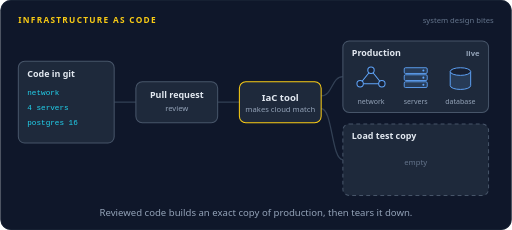
t = 0.00 s
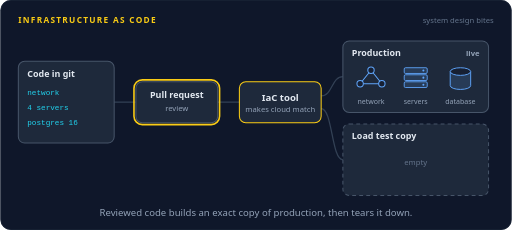
t = 1.35 s
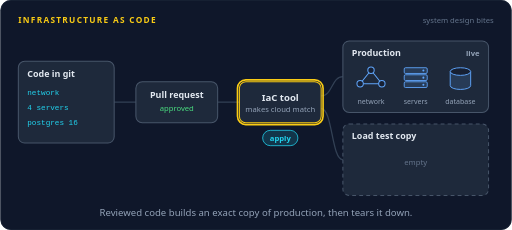
t = 2.63 s
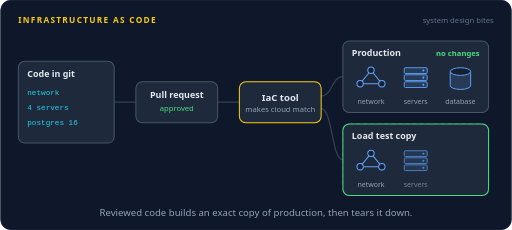
t = 3.91 s
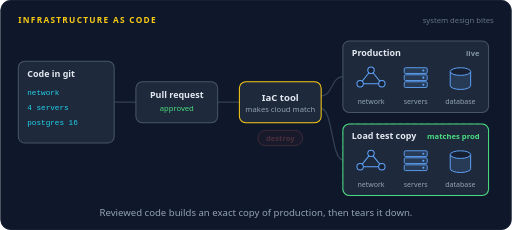
t = 5.33 s
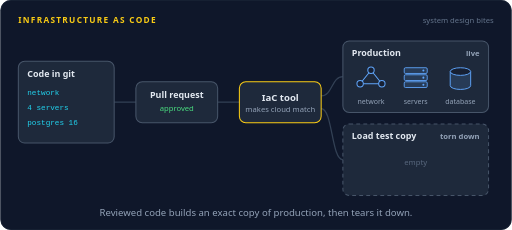
t = 6.60 s

The animated SVG that drew these frames (rendered in a browser with its animation timeline set to each time). Animation: 28 SMIL elements (animate=23,animateMotion=5); one cycle of 8.00 s, repeats indefinitely.

<svg xmlns="http://www.w3.org/2000/svg" width="800" height="360" viewBox="0 0 800 360" role="img" aria-labelledby="title desc"><title id="title">Infrastructure as code</title><desc id="desc">A code file describing a network, 4 servers and a Postgres database goes through a pull request review. The IaC tool finds production already matches, then builds a load test copy with the same network, servers and database. When the test is done the same tool tears the copy down.</desc><rect width="800" height="360" rx="16" fill="#0f172a"/><rect x="0.5" y="0.5" width="799" height="359" rx="16" fill="none" stroke="#1e293b"/><text x="28" y="36" font-family="system-ui,-apple-system,'Segoe UI',Roboto,Helvetica,Arial,sans-serif" font-size="13" font-weight="700" letter-spacing="2" fill="#facc15">INFRASTRUCTURE AS CODE</text><text x="772" y="36" font-family="system-ui,-apple-system,'Segoe UI',Roboto,Helvetica,Arial,sans-serif" font-size="12" fill="#64748b" text-anchor="end">system design bites</text><path d="M178,160 L212,160" fill="none" stroke="#334155" stroke-width="2" stroke-linecap="round" stroke-linejoin="round"></path><path d="M340,160 L374,160" fill="none" stroke="#334155" stroke-width="2" stroke-linecap="round" stroke-linejoin="round"></path><path d="M502,150 C520,150 518,120 536,120" fill="none" stroke="#334155" stroke-width="2" stroke-linecap="round" stroke-linejoin="round"></path><path d="M502,170 C520,170 518,250 536,250" fill="none" stroke="#334155" stroke-width="2" stroke-linecap="round" stroke-linejoin="round"></path><rect x="28" y="96" width="150" height="128" rx="10" fill="#1e293b" stroke="#475569" stroke-width="1.6"/><rect x="25" y="93" width="156" height="134" rx="13" fill="none" stroke="#facc15" stroke-width="2.5" opacity="0"><animate attributeName="opacity" dur="8s" repeatCount="indefinite" calcMode="linear" keyTimes="0;0.025;0.04;0.0975;0.1125;1" values="0;0;1;1;0;0"/></rect><text x="42" y="120" font-family="system-ui,-apple-system,'Segoe UI',Roboto,Helvetica,Arial,sans-serif" font-size="14" font-weight="600" fill="#e2e8f0" text-anchor="start">Code in git</text><text x="42" y="148" font-family="ui-monospace,SFMono-Regular,Menlo,Consolas,monospace" font-size="12" font-weight="400" fill="#22d3ee" text-anchor="start">network</text><text x="42" y="172" font-family="ui-monospace,SFMono-Regular,Menlo,Consolas,monospace" font-size="12" font-weight="400" fill="#22d3ee" text-anchor="start">4 servers</text><text x="42" y="196" font-family="ui-monospace,SFMono-Regular,Menlo,Consolas,monospace" font-size="12" font-weight="400" fill="#22d3ee" text-anchor="start">postgres 16</text><rect x="212" y="128" width="128" height="64" rx="10" fill="#1e293b" stroke="#475569" stroke-width="1.6"/><rect x="209" y="125" width="134" height="70" rx="13" fill="none" stroke="#facc15" stroke-width="2.5" opacity="0"><animate attributeName="opacity" dur="8s" repeatCount="indefinite" calcMode="linear" keyTimes="0;0.1125;0.1275;0.2225;0.2375;1" values="0;0;1;1;0;0"/></rect><text x="276" y="154" font-family="system-ui,-apple-system,'Segoe UI',Roboto,Helvetica,Arial,sans-serif" font-size="14" font-weight="600" fill="#e2e8f0" text-anchor="middle">Pull request</text><g opacity="1"><animate attributeName="opacity" dur="8s" repeatCount="indefinite" calcMode="linear" keyTimes="0;0.1688;0.1875;1" values="1;1;0;0"/><text x="276" y="174" font-family="system-ui,-apple-system,'Segoe UI',Roboto,Helvetica,Arial,sans-serif" font-size="12" font-weight="400" fill="#94a3b8" text-anchor="middle">review</text></g><g opacity="0"><animate attributeName="opacity" dur="8s" repeatCount="indefinite" calcMode="linear" keyTimes="0;0.1875;0.2062;0.9187;0.9375;1" values="0;0;1;1;0;0"/><text x="276" y="174" font-family="system-ui,-apple-system,'Segoe UI',Roboto,Helvetica,Arial,sans-serif" font-size="12" font-weight="400" fill="#4ade80" text-anchor="middle">approved</text></g><g opacity="0"><animate attributeName="opacity" dur="8s" repeatCount="indefinite" calcMode="linear" keyTimes="0;0.9375;0.9563;1" values="0;0;1;1"/><text x="276" y="174" font-family="system-ui,-apple-system,'Segoe UI',Roboto,Helvetica,Arial,sans-serif" font-size="12" font-weight="400" fill="#94a3b8" text-anchor="middle">review</text></g><rect x="374" y="128" width="128" height="64" rx="10" fill="#1e293b" stroke="#facc15" stroke-width="1.6"/><rect x="371" y="125" width="134" height="70" rx="13" fill="none" stroke="#facc15" stroke-width="2.5" opacity="0"><animate attributeName="opacity" dur="8s" repeatCount="indefinite" calcMode="linear" keyTimes="0;0.2875;0.3025;0.3475;0.3625;0.675;0.69;0.7225;0.7375;1" values="0;0;1;1;0;0;1;1;0;0"/></rect><text x="438" y="158" font-family="system-ui,-apple-system,'Segoe UI',Roboto,Helvetica,Arial,sans-serif" font-size="15" font-weight="600" fill="#e2e8f0" text-anchor="middle">IaC tool</text><text x="438" y="175" font-family="system-ui,-apple-system,'Segoe UI',Roboto,Helvetica,Arial,sans-serif" font-size="12" font-weight="400" fill="#94a3b8" text-anchor="middle">makes cloud match</text><rect x="536" y="64" width="228" height="112" rx="10" fill="#1e293b" stroke="#475569" stroke-width="1.6"/><text x="550" y="88" font-family="system-ui,-apple-system,'Segoe UI',Roboto,Helvetica,Arial,sans-serif" font-size="14" font-weight="600" fill="#e2e8f0" text-anchor="start">Production</text><path d="M563,131 L597,131 L580,110 Z" fill="none" stroke="#60a5fa" stroke-width="1.6"/><circle cx="563" cy="131" r="5" fill="#172033" stroke="#60a5fa" stroke-width="1.6"/><circle cx="597" cy="131" r="5" fill="#172033" stroke="#60a5fa" stroke-width="1.6"/><circle cx="580" cy="110" r="5" fill="#172033" stroke="#60a5fa" stroke-width="1.6"/><text x="580" y="162" font-family="system-ui,-apple-system,'Segoe UI',Roboto,Helvetica,Arial,sans-serif" font-size="11" font-weight="400" fill="#94a3b8" text-anchor="middle">network</text><rect x="632" y="106" width="36" height="9" rx="2" fill="#60a5fa" fill-opacity="0.15" stroke="#60a5fa" stroke-width="1.4"/><circle cx="662" cy="110.5" r="1.6" fill="#60a5fa"/><rect x="632" y="117" width="36" height="9" rx="2" fill="#60a5fa" fill-opacity="0.15" stroke="#60a5fa" stroke-width="1.4"/><circle cx="662" cy="121.5" r="1.6" fill="#60a5fa"/><rect x="632" y="128" width="36" height="9" rx="2" fill="#60a5fa" fill-opacity="0.15" stroke="#60a5fa" stroke-width="1.4"/><circle cx="662" cy="132.5" r="1.6" fill="#60a5fa"/><text x="650" y="162" font-family="system-ui,-apple-system,'Segoe UI',Roboto,Helvetica,Arial,sans-serif" font-size="11" font-weight="400" fill="#94a3b8" text-anchor="middle">servers</text><path d="M704,112 v22 a16,6 0 0 0 32,0 v-22" fill="#60a5fa" fill-opacity="0.15" stroke="#60a5fa" stroke-width="1.5"/><ellipse cx="720" cy="112" rx="16" ry="6" fill="#172033" stroke="#60a5fa" stroke-width="1.5"/><text x="720" y="162" font-family="system-ui,-apple-system,'Segoe UI',Roboto,Helvetica,Arial,sans-serif" font-size="11" font-weight="400" fill="#94a3b8" text-anchor="middle">database</text><g opacity="1"><animate attributeName="opacity" dur="8s" repeatCount="indefinite" calcMode="linear" keyTimes="0;0.4;0.4188;1" values="1;1;0;0"/><text x="750" y="88" font-family="system-ui,-apple-system,'Segoe UI',Roboto,Helvetica,Arial,sans-serif" font-size="12" font-weight="600" fill="#94a3b8" text-anchor="end">live</text></g><g opacity="0"><animate attributeName="opacity" dur="8s" repeatCount="indefinite" calcMode="linear" keyTimes="0;0.4188;0.4375;0.6312;0.65;1" values="0;0;1;1;0;0"/><text x="750" y="88" font-family="system-ui,-apple-system,'Segoe UI',Roboto,Helvetica,Arial,sans-serif" font-size="12" font-weight="600" fill="#4ade80" text-anchor="end">no changes</text></g><g opacity="0"><animate attributeName="opacity" dur="8s" repeatCount="indefinite" calcMode="linear" keyTimes="0;0.65;0.6688;1" values="0;0;1;1"/><text x="750" y="88" font-family="system-ui,-apple-system,'Segoe UI',Roboto,Helvetica,Arial,sans-serif" font-size="12" font-weight="600" fill="#94a3b8" text-anchor="end">live</text></g><rect x="536" y="194" width="228" height="112" rx="10" fill="#1e293b" stroke="#475569" stroke-width="1.6" stroke-dasharray="6 5"/><g opacity="0"><animate attributeName="opacity" dur="8s" repeatCount="indefinite" calcMode="linear" keyTimes="0;0.4125;0.4312;0.7812;0.8;1" values="0;0;1;1;0;0"/><rect x="536" y="194" width="228" height="112" rx="10" fill="#1e293b" stroke="#4ade80" stroke-width="1.6"/></g><text x="550" y="218" font-family="system-ui,-apple-system,'Segoe UI',Roboto,Helvetica,Arial,sans-serif" font-size="14" font-weight="600" fill="#e2e8f0" text-anchor="start">Load test copy</text><g opacity="0"><animate attributeName="opacity" dur="8s" repeatCount="indefinite" calcMode="linear" keyTimes="0;0.4375;0.4562;0.7562;0.775;1" values="0;0;1;1;0;0"/><path d="M563,261 L597,261 L580,240 Z" fill="none" stroke="#60a5fa" stroke-width="1.6"/><circle cx="563" cy="261" r="5" fill="#172033" stroke="#60a5fa" stroke-width="1.6"/><circle cx="597" cy="261" r="5" fill="#172033" stroke="#60a5fa" stroke-width="1.6"/><circle cx="580" cy="240" r="5" fill="#172033" stroke="#60a5fa" stroke-width="1.6"/><text x="580" y="292" font-family="system-ui,-apple-system,'Segoe UI',Roboto,Helvetica,Arial,sans-serif" font-size="11" font-weight="400" fill="#94a3b8" text-anchor="middle">network</text></g><g opacity="0"><animate attributeName="opacity" dur="8s" repeatCount="indefinite" calcMode="linear" keyTimes="0;0.475;0.4937;0.7562;0.775;1" values="0;0;1;1;0;0"/><rect x="632" y="236" width="36" height="9" rx="2" fill="#60a5fa" fill-opacity="0.15" stroke="#60a5fa" stroke-width="1.4"/><circle cx="662" cy="240.5" r="1.6" fill="#60a5fa"/><rect x="632" y="247" width="36" height="9" rx="2" fill="#60a5fa" fill-opacity="0.15" stroke="#60a5fa" stroke-width="1.4"/><circle cx="662" cy="251.5" r="1.6" fill="#60a5fa"/><rect x="632" y="258" width="36" height="9" rx="2" fill="#60a5fa" fill-opacity="0.15" stroke="#60a5fa" stroke-width="1.4"/><circle cx="662" cy="262.5" r="1.6" fill="#60a5fa"/><text x="650" y="292" font-family="system-ui,-apple-system,'Segoe UI',Roboto,Helvetica,Arial,sans-serif" font-size="11" font-weight="400" fill="#94a3b8" text-anchor="middle">servers</text></g><g opacity="0"><animate attributeName="opacity" dur="8s" repeatCount="indefinite" calcMode="linear" keyTimes="0;0.5125;0.5312;0.7562;0.775;1" values="0;0;1;1;0;0"/><path d="M704,242 v22 a16,6 0 0 0 32,0 v-22" fill="#60a5fa" fill-opacity="0.15" stroke="#60a5fa" stroke-width="1.5"/><ellipse cx="720" cy="242" rx="16" ry="6" fill="#172033" stroke="#60a5fa" stroke-width="1.5"/><text x="720" y="292" font-family="system-ui,-apple-system,'Segoe UI',Roboto,Helvetica,Arial,sans-serif" font-size="11" font-weight="400" fill="#94a3b8" text-anchor="middle">database</text></g><text x="750" y="218" font-family="system-ui,-apple-system,'Segoe UI',Roboto,Helvetica,Arial,sans-serif" font-size="12" font-weight="600" fill="#4ade80" text-anchor="end" opacity="0">matches prod<animate attributeName="opacity" dur="8s" repeatCount="indefinite" calcMode="linear" keyTimes="0;0.5375;0.5525;0.71;0.725;1" values="0;0;1;1;0;0"/></text><text x="750" y="218" font-family="system-ui,-apple-system,'Segoe UI',Roboto,Helvetica,Arial,sans-serif" font-size="12" font-weight="600" fill="#94a3b8" text-anchor="end" opacity="0">torn down<animate attributeName="opacity" dur="8s" repeatCount="indefinite" calcMode="linear" keyTimes="0;0.775;0.79;0.9225;0.9375;1" values="0;0;1;1;0;0"/></text><text x="650" y="258" font-family="system-ui,-apple-system,'Segoe UI',Roboto,Helvetica,Arial,sans-serif" font-size="12" font-weight="400" fill="#64748b" text-anchor="middle" opacity="0">empty<animate attributeName="opacity" dur="8s" repeatCount="indefinite" calcMode="linear" keyTimes="0;0.3975;0.4125;0.8125;0.8275;1" values="1;1;0;0;1;1"/></text><g opacity="0"><animate attributeName="opacity" dur="8s" repeatCount="indefinite" calcMode="linear" keyTimes="0;0.075;0.079;0.1147;0.1187;1" values="0;0;1;1;0;0"/><animateMotion dur="8s" repeatCount="indefinite" calcMode="linear" keyPoints="0;0;1;1" keyTimes="0;0.075;0.1187;1" path="M178,160 L212,160"/><circle r="6" fill="#22d3ee"></circle></g><g opacity="0"><animate attributeName="opacity" dur="8s" repeatCount="indefinite" calcMode="linear" keyTimes="0;0.2375;0.2415;0.2835;0.2875;1" values="0;0;1;1;0;0"/><animateMotion dur="8s" repeatCount="indefinite" calcMode="linear" keyPoints="0;0;1;1" keyTimes="0;0.2375;0.2875;1" path="M340,160 L374,160"/><circle r="6" fill="#22d3ee"></circle></g><g opacity="0"><animate attributeName="opacity" dur="8s" repeatCount="indefinite" calcMode="linear" keyTimes="0;0.3625;0.3665;0.4148;0.4188;1" values="0;0;1;1;0;0"/><animateMotion dur="8s" repeatCount="indefinite" calcMode="linear" keyPoints="0;0;1;1" keyTimes="0;0.3625;0.4188;1" path="M502,150 C520,150 518,120 536,120"/><circle r="6" fill="#22d3ee"></circle></g><g opacity="0"><animate attributeName="opacity" dur="8s" repeatCount="indefinite" calcMode="linear" keyTimes="0;0.3625;0.3665;0.4148;0.4188;1" values="0;0;1;1;0;0"/><animateMotion dur="8s" repeatCount="indefinite" calcMode="linear" keyPoints="0;0;1;1" keyTimes="0;0.3625;0.4188;1" path="M502,170 C520,170 518,250 536,250"/><circle r="6" fill="#22d3ee"></circle></g><g opacity="0"><animate attributeName="opacity" dur="8s" repeatCount="indefinite" calcMode="linear" keyTimes="0;0.7;0.704;0.7522;0.7562;1" values="0;0;1;1;0;0"/><animateMotion dur="8s" repeatCount="indefinite" calcMode="linear" keyPoints="0;0;1;1" keyTimes="0;0.7;0.7562;1" path="M502,170 C520,170 518,250 536,250"/><circle r="6" fill="#f87171"></circle></g><g opacity="0"><animate attributeName="opacity" dur="8s" repeatCount="indefinite" calcMode="linear" keyTimes="0;0.3125;0.3275;0.435;0.45;1" values="0;0;1;1;0;0"/><rect x="410.4" y="204" width="55.2" height="24" rx="12" fill="#22d3ee" fill-opacity="0.16" stroke="#22d3ee" stroke-width="1.2"/><text x="438" y="220.32" font-family="system-ui,-apple-system,'Segoe UI',Roboto,Helvetica,Arial,sans-serif" font-size="12" font-weight="600" fill="#22d3ee" text-anchor="middle">apply</text></g><g opacity="0"><animate attributeName="opacity" dur="8s" repeatCount="indefinite" calcMode="linear" keyTimes="0;0.6625;0.6775;0.7725;0.7875;1" values="0;0;1;1;0;0"/><rect x="402.96" y="204" width="70.08" height="24" rx="12" fill="#f87171" fill-opacity="0.16" stroke="#f87171" stroke-width="1.2"/><text x="438" y="220.32" font-family="system-ui,-apple-system,'Segoe UI',Roboto,Helvetica,Arial,sans-serif" font-size="12" font-weight="600" fill="#f87171" text-anchor="middle">destroy</text></g><text x="400.0" y="338" font-family="system-ui,-apple-system,'Segoe UI',Roboto,Helvetica,Arial,sans-serif" font-size="15" fill="#94a3b8" text-anchor="middle">Reviewed code builds an exact copy of production, then tears it down.</text></svg>
